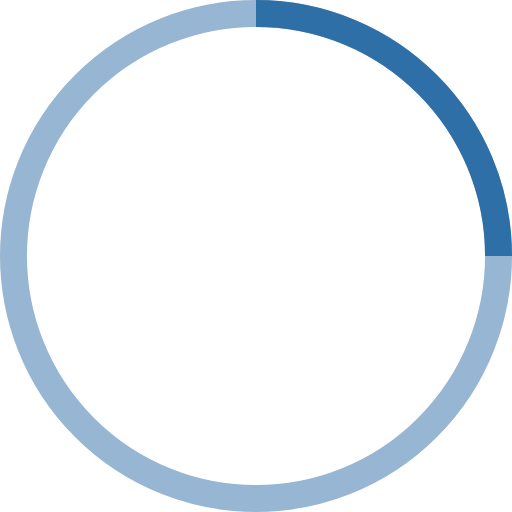
t = 0.00 s
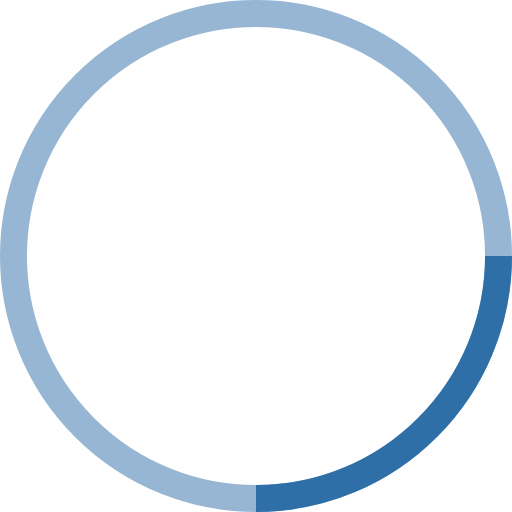
t = 0.25 s
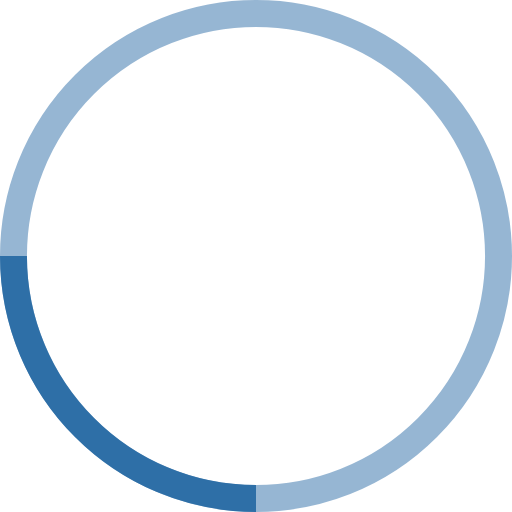
t = 0.50 s
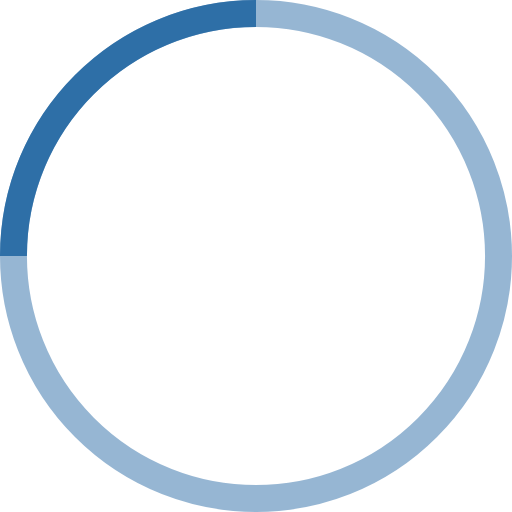
t = 0.75 s

The animated SVG that drew these frames (rendered in a browser with its animation timeline set to each time). Animation: 1 SMIL element (animateTransform=1); one cycle of 1.00 s, repeats indefinitely.

<!-- By Sam Herbert (@sherb), for everyone. More @ http://goo.gl/7AJzbL -->
<svg width="38" height="38" viewBox="0 0 38 38" xmlns="http://www.w3.org/2000/svg" stroke="#2E6FA7">
    <g fill="none" fill-rule="evenodd">
        <g transform="translate(1 1)" stroke-width="2">
            <circle stroke-opacity=".5" cx="18" cy="18" r="18"/>
            <path d="M36 18c0-9.94-8.06-18-18-18">
                <animateTransform
                    attributeName="transform"
                    type="rotate"
                    from="0 18 18"
                    to="360 18 18"
                    dur="1s"
                    repeatCount="indefinite"/>
            </path>
        </g>
    </g>
</svg>
